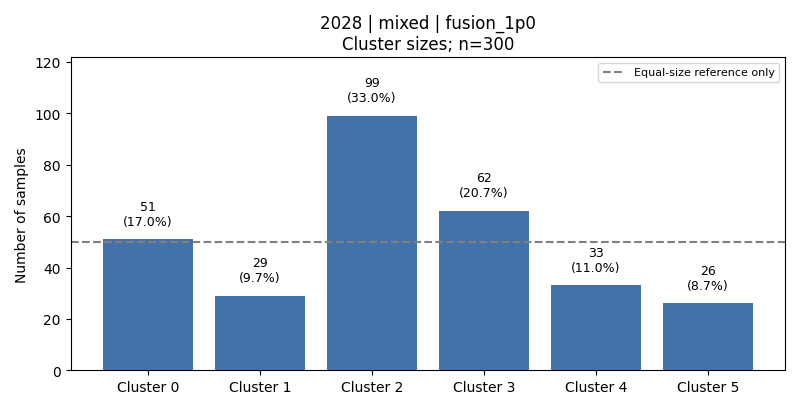

The data file committed next to this chart (first rows):
cluster, count, fraction, dominant_activity, dominant_activity_fraction
0, 51, 0.17, 6, 0.9804
1, 29, 0.09667, 1, 0.8966
2, 99, 0.33, 5, 0.5051
3, 62, 0.2067, 3, 0.6935
4, 33, 0.11, 1, 0.5455
5, 26, 0.08667, 2, 0.7308
